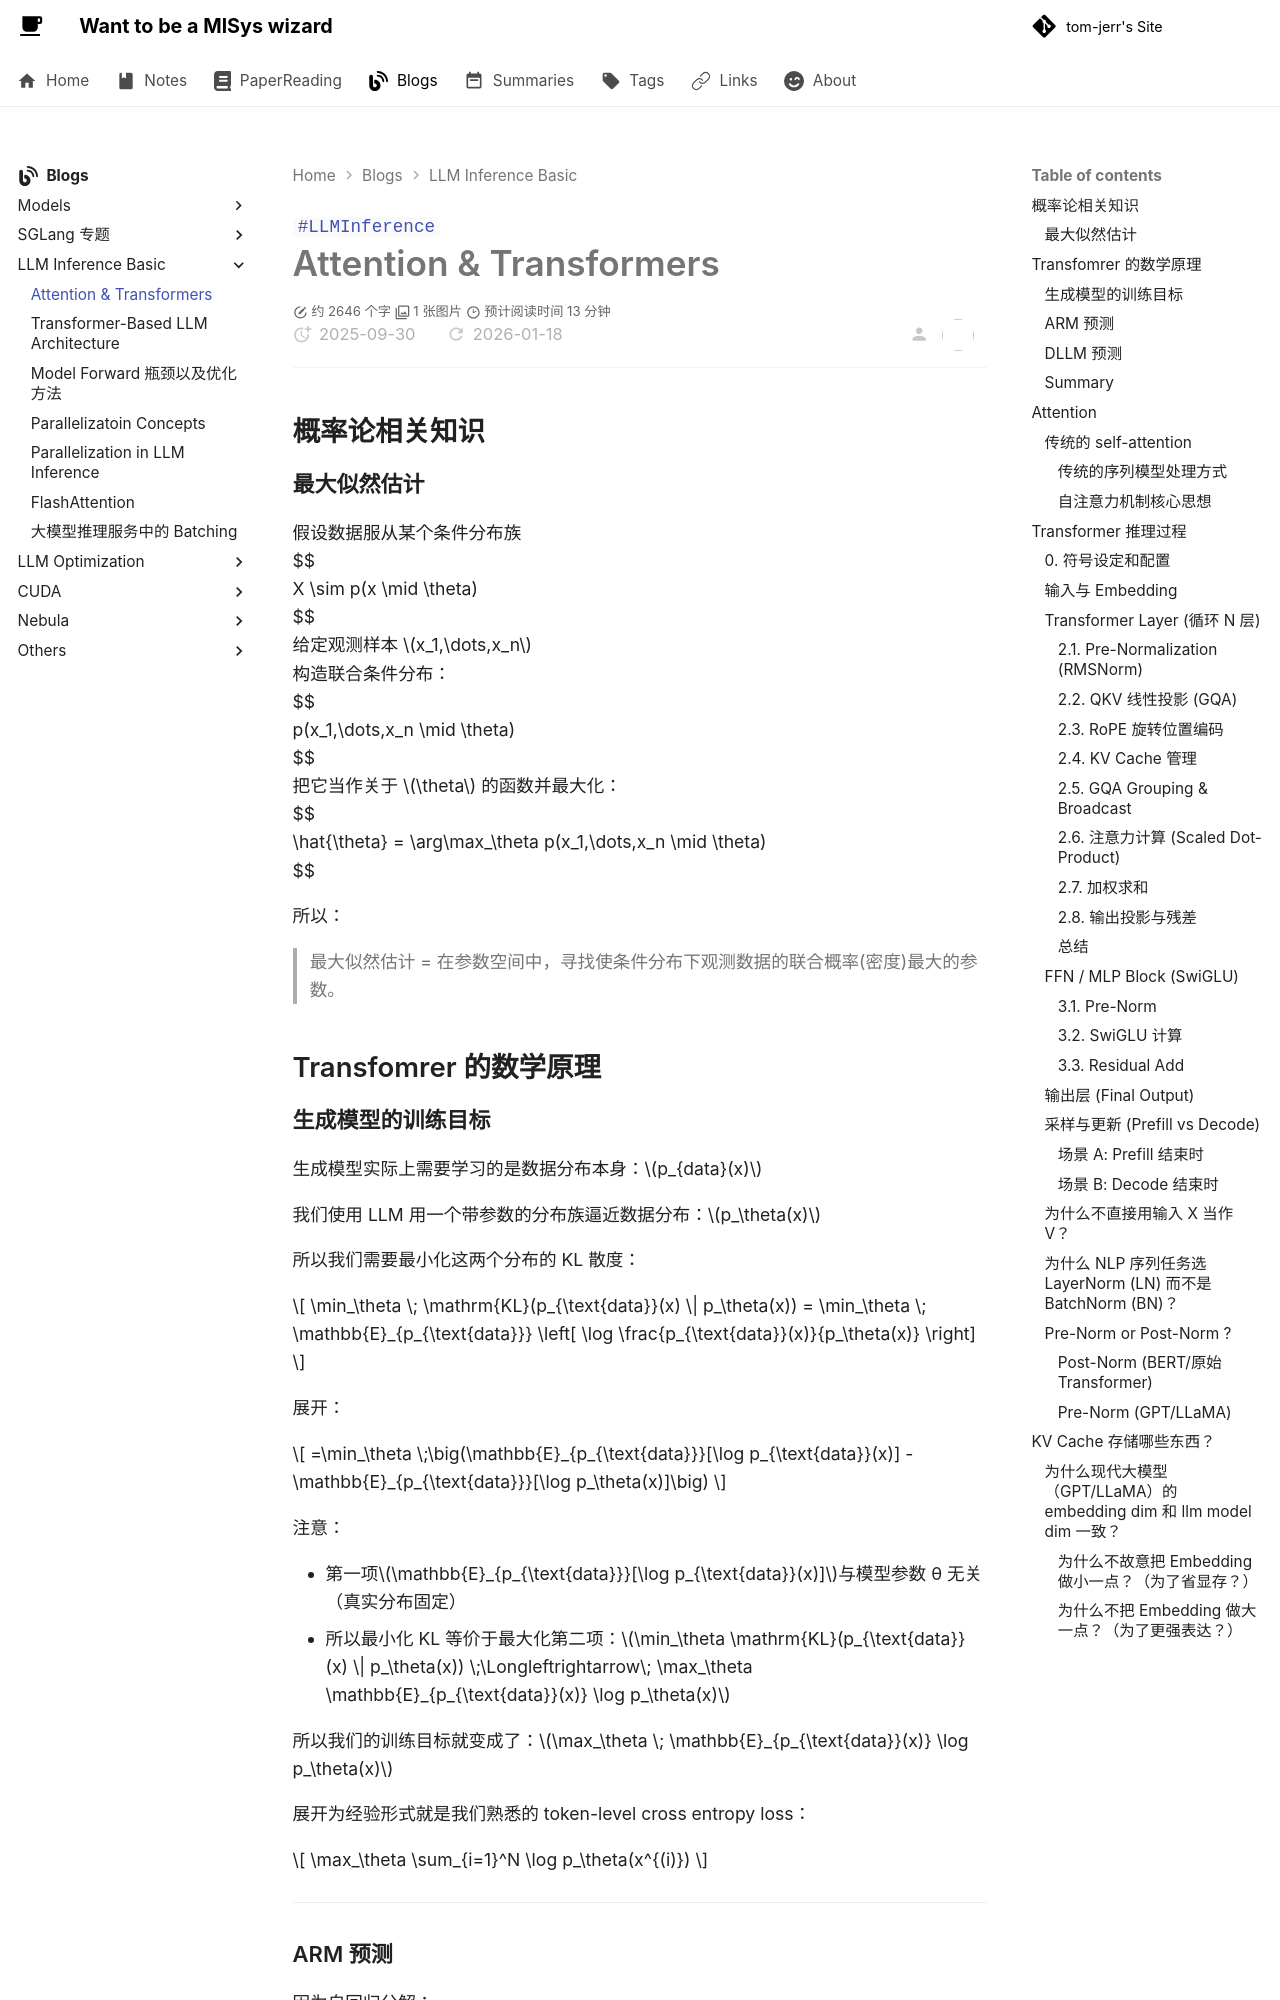

repository: tom-jerr/tom-jerr.github.io · page: llm_inference/attention&transformer/index.html · generator: mkdocs

---

title: Attention & Transformers
created: 2025-09-30
updated: 2026-01-18
tags:

- LLMInference
description: 首先从概率论角度介绍语言生成模型最终训练目标然后介绍注意力机制（Attention）及其在 Transformer 架构中的应用，并详细解析 Transformer 的结构和工作流程。
cover: /img/transformer.png
---

# Attention & Transformers
## 概率论相关知识

### 最大似然估计

假设数据服从某个条件分布族
$$
   X \sim p(x \mid \theta)
$$
给定观测样本 $x_1,\dots,x_n$
构造联合条件分布：
 $$
   p(x_1,\dots,x_n \mid \theta)
$$
把它当作关于 $\theta$ 的函数并最大化：
$$
   \hat{\theta} = \arg\max_\theta p(x_1,\dots,x_n \mid \theta)
$$

所以：

> 最大似然估计 = 在参数空间中，寻找使条件分布下观测数据的联合概率(密度)最大的参数。

## Transfomrer 的数学原理

### 生成模型的训练目标

生成模型实际上需要学习的是数据分布本身：$p_{data}(x)$

我们使用 LLM 用一个带参数的分布族逼近数据分布：$p_\theta(x)$

所以我们需要最小化这两个分布的 KL 散度：

$$
\min_\theta \; \mathrm{KL}(p_{\text{data}}(x) \| p_\theta(x)) = \min_\theta \; \mathbb{E}_{p_{\text{data}}} \left[ \log \frac{p_{\text{data}}(x)}{p_\theta(x)} \right]
$$

展开：

$$
=\min_\theta \;\big(\mathbb{E}_{p_{\text{data}}}[\log p_{\text{data}}(x)] - \mathbb{E}_{p_{\text{data}}}[\log p_\theta(x)]\big)
$$

注意：

- 第一项$\mathbb{E}_{p_{\text{data}}}[\log p_{\text{data}}(x)]$与模型参数 θ 无关（真实分布固定）
- 所以最小化 KL 等价于最大化第二项：$\min_\theta \mathrm{KL}(p_{\text{data}}(x) \| p_\theta(x)) \;\Longleftrightarrow\; \max_\theta \mathbb{E}_{p_{\text{data}}(x)} \log p_\theta(x)$

所以我们的训练目标就变成了：$\max_\theta \; \mathbb{E}_{p_{\text{data}}(x)} \log p_\theta(x)$

展开为经验形式就是我们熟悉的 token-level cross entropy loss：

$$
\max_\theta \sum_{i=1}^N \log p_\theta(x^{(i)})
$$

---
